Dataset: dataset2mo (GitHub, lei047483-a11y/TCM-MicroScope). Classes: arborvitae seed, baiziren, banxiaqu, chinese angelica, chuanqiong, cinnabar, cinnamon bark, codonopsis root, cuwuweizi, danggui, dangshen, fuling, honey fried astragalus, honey fried licorice, poria, processed pinellia, rougui, sour jujube seed, suanzaoren, szechuan lovage rhizome, vinegar processed schisandra, zhigancao, zhihuangqi, zhusha.

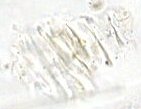
Label: chinese angelica

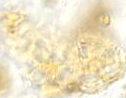
Label: chuanqiong

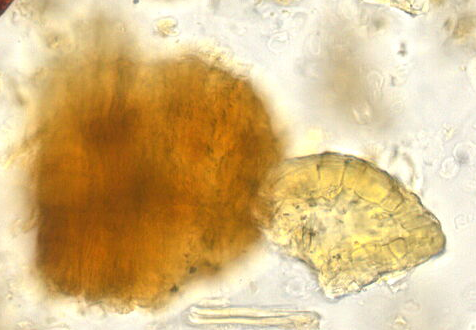
Label: rougui

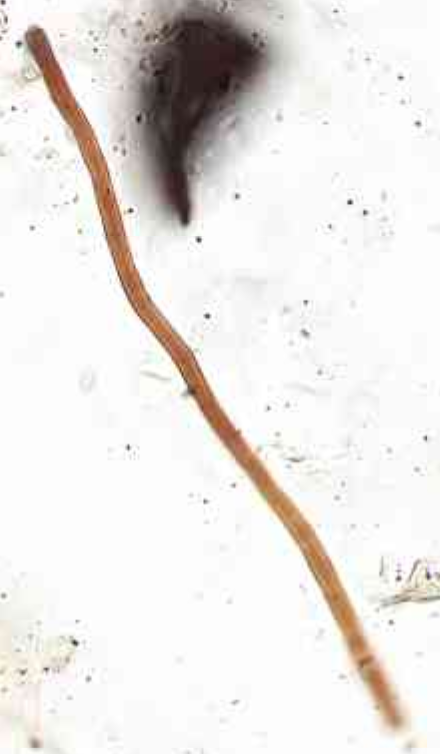
Label: poria

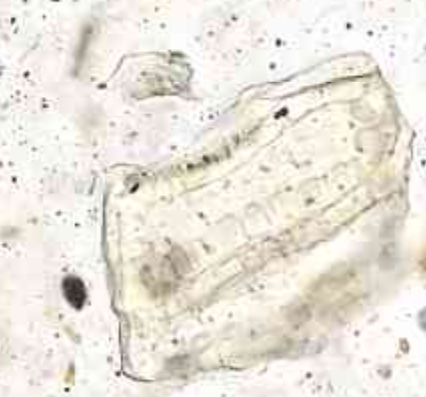
Label: cinnamon bark

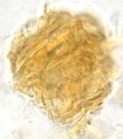
Label: baiziren
